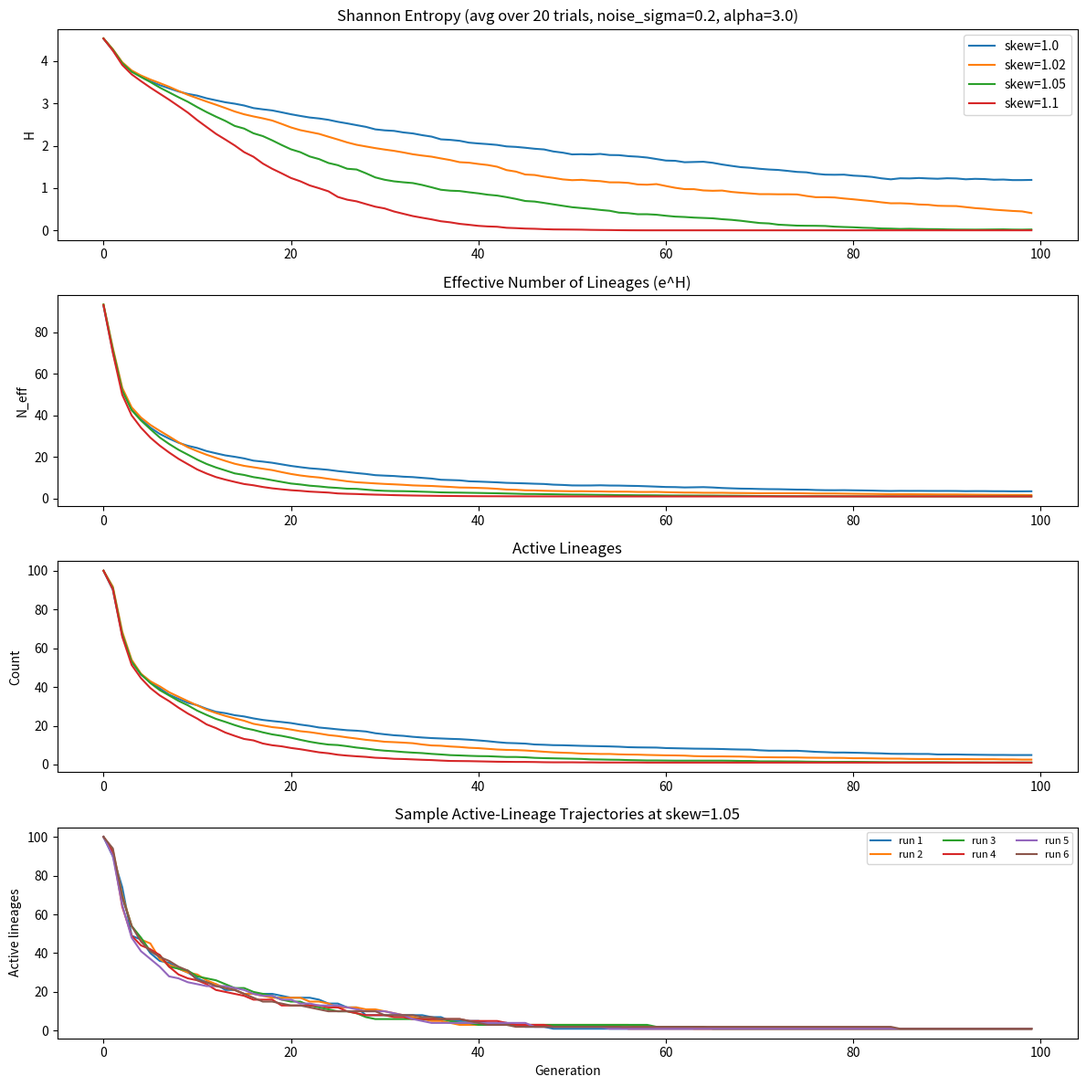

Write Python code to recreate this figure. (Note: this script raises an exception after producing the figure.)
import numpy as np
import matplotlib.pyplot as plt

# -----------------------------
# Parameters
# -----------------------------

NUM_LINEAGES = 100
POP_SIZE = 1000
GENERATIONS = 100
TRIALS = 20

SKEW_VALUES = [1.0, 1.02, 1.05, 1.1]

NOISE_SIGMA = 0.2

# Threshold / fragility parameters
MIN_LINEAGE_SIZE = 10
# FRAGILITY_ALPHA = 2.0   # larger = harsher collapse below threshold
FRAGILITY_ALPHA = 3.0   # larger = harsher collapse below threshold
MIN_PENALTY = 0.02      # floor so weak lineages are not instantly zeroed

SAMPLE_SKEW = 1.05
SAMPLE_RUNS = 6

RANDOM_SEED = 42


# -----------------------------
# Utilities
# -----------------------------

def shannon_entropy(counts):
    counts = np.array(counts, dtype=float)
    total = counts.sum()
    if total == 0:
        return 0.0
    p = counts / total
    p = p[p > 0]
    return -(p * np.log(p)).sum()


def effective_lineages(counts):
    return np.exp(shannon_entropy(counts))


def fragility_multiplier(counts):
    """
    For lineages above threshold, multiplier is 1.
    Below threshold, multiplier falls progressively toward MIN_PENALTY.
    """
    counts = np.array(counts, dtype=float)
    ratio = counts / MIN_LINEAGE_SIZE
    ratio = np.clip(ratio, 0.0, 1.0)

    shaped = ratio ** FRAGILITY_ALPHA
    shaped = np.where(counts >= MIN_LINEAGE_SIZE, 1.0, shaped)
    shaped = np.maximum(shaped, MIN_PENALTY)

    return shaped


# -----------------------------
# Single run
# -----------------------------

def run_once(skew, noise_sigma):
    counts = np.ones(NUM_LINEAGES, dtype=float) * (POP_SIZE // NUM_LINEAGES)

    entropy_hist = []
    neff_hist = []
    active_hist = []

    for _ in range(GENERATIONS):
        probs = counts / counts.sum()

        # Mean-field concentration
        probs = probs ** skew

        # Progressive fragility below threshold
        probs = probs * fragility_multiplier(counts)

        # Lineage-specific multiplicative noise
        if noise_sigma > 0:
            noise = np.random.lognormal(mean=0.0, sigma=noise_sigma, size=len(probs))
            probs = probs * noise

        probs = probs / probs.sum()

        counts = np.random.multinomial(POP_SIZE, probs)

        entropy_hist.append(shannon_entropy(counts))
        neff_hist.append(effective_lineages(counts))
        active_hist.append(np.count_nonzero(counts))

    return (
        np.array(entropy_hist),
        np.array(neff_hist),
        np.array(active_hist),
    )


# -----------------------------
# Run experiments
# -----------------------------

def run_experiments():
    np.random.seed(RANDOM_SEED)

    results = {}

    for skew in SKEW_VALUES:
        entropy_accum = np.zeros(GENERATIONS)
        neff_accum = np.zeros(GENERATIONS)
        active_accum = np.zeros(GENERATIONS)

        for _ in range(TRIALS):
            e, n, a = run_once(skew, NOISE_SIGMA)
            entropy_accum += e
            neff_accum += n
            active_accum += a

        results[skew] = {
            "entropy": entropy_accum / TRIALS,
            "neff": neff_accum / TRIALS,
            "active": active_accum / TRIALS,
        }

    return results


def run_sample_trajectories(skew, noise_sigma, runs):
    samples = []
    for _ in range(runs):
        e, n, a = run_once(skew, noise_sigma)
        samples.append({
            "entropy": e,
            "neff": n,
            "active": a,
        })
    return samples


# -----------------------------
# Plotting
# -----------------------------

def plot_results(results, samples):
    fig, axes = plt.subplots(4, 1, figsize=(12, 12))

    # Entropy averages
    ax = axes[0]
    for skew, data in results.items():
        ax.plot(data["entropy"], label=f"skew={skew}")
    ax.set_title(
        f"Shannon Entropy (avg over {TRIALS} trials, noise_sigma={NOISE_SIGMA}, alpha={FRAGILITY_ALPHA})"
    )
    ax.set_ylabel("H")
    ax.legend()

    # Effective lineages averages
    ax = axes[1]
    for skew, data in results.items():
        ax.plot(data["neff"], label=f"skew={skew}")
    ax.set_title("Effective Number of Lineages (e^H)")
    ax.set_ylabel("N_eff")

    # Active lineages averages
    ax = axes[2]
    for skew, data in results.items():
        ax.plot(data["active"], label=f"skew={skew}")
    ax.set_title("Active Lineages")
    ax.set_ylabel("Count")

    # Sample trajectories
    ax = axes[3]
    for i, sample in enumerate(samples):
        ax.plot(sample["active"], label=f"run {i+1}")
    ax.set_title(f"Sample Active-Lineage Trajectories at skew={SAMPLE_SKEW}")
    ax.set_xlabel("Generation")
    ax.set_ylabel("Active lineages")
    ax.legend(ncol=3, fontsize=8)

    plt.tight_layout()
    plt.savefig("figures/sim_v0_5.png", dpi=150)
    print("Saved plot to figures/sim_v0_5.png")
    plt.show()


# -----------------------------
# Main
# -----------------------------

if __name__ == "__main__":
    results = run_experiments()
    samples = run_sample_trajectories(SAMPLE_SKEW, NOISE_SIGMA, SAMPLE_RUNS)
    plot_results(results, samples)
